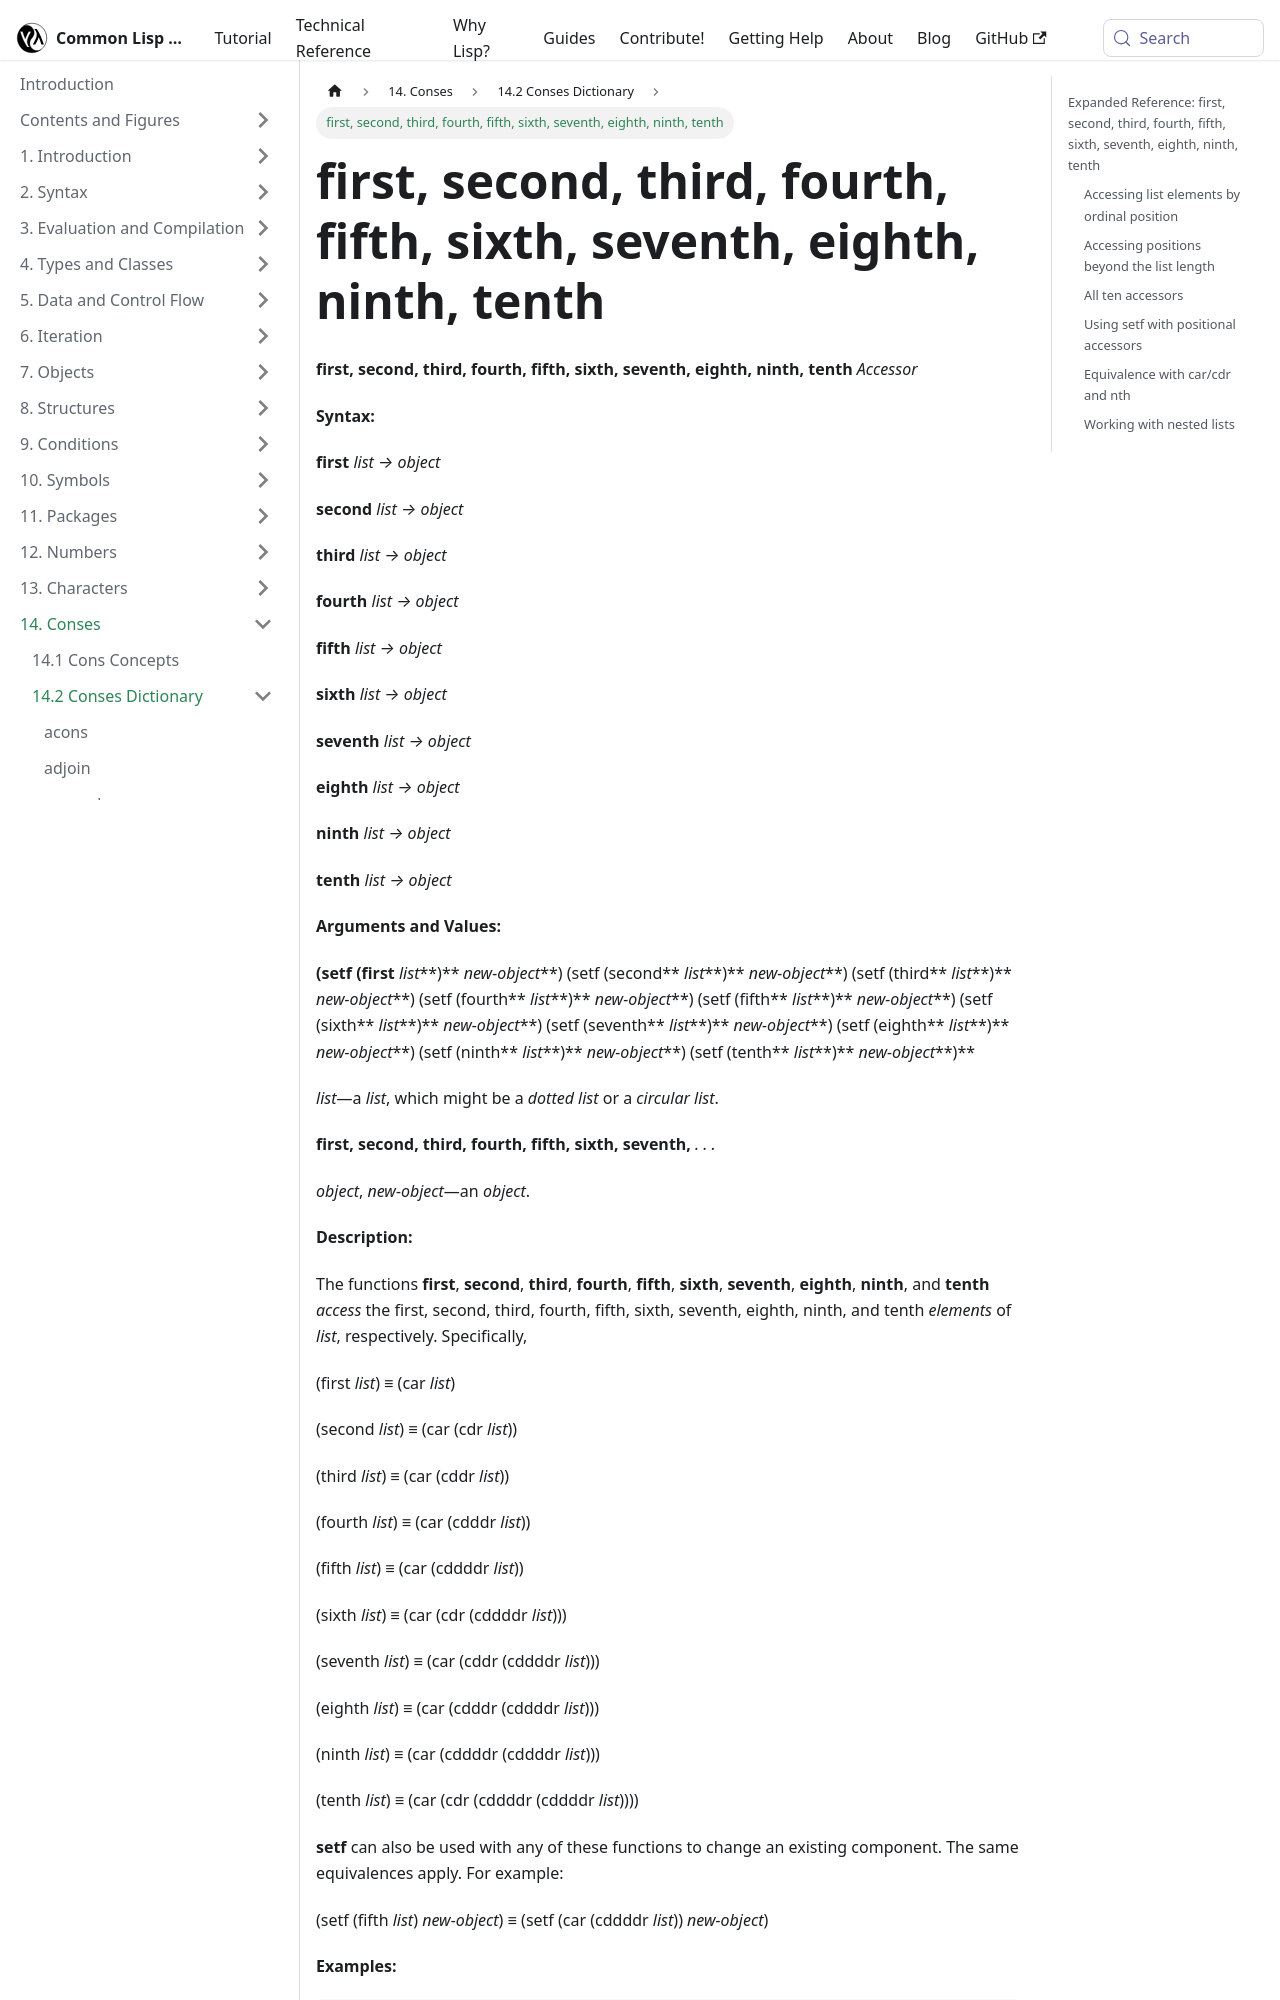

repository: lisp-docs/cl-language-reference · page: chap-14/be-c-dictionary/first_second_third_fourth_fifth_sixth_seventh_eighth_ninth_tenth_accessor.html · generator: docusaurus

---
title: "first, second, third, fourth, fifth, sixth, seventh, eighth, ninth, tenth"
---

# first, second, third, fourth, fifth, sixth, seventh, eighth, ninth, tenth

import FirstAccessor from './_first_second_third_fourth_fifth_sixth_seventh_eighth_ninth_tenth_accessor.md';

<FirstAccessor />

## Expanded Reference: first, second, third, fourth, fifth, sixth, seventh, eighth, ninth, tenth

### Accessing list elements by ordinal position

These accessors provide readable, English-named alternatives to car/cdr compositions. They use one-based indexing.

```lisp
(first '(a b c d e))
=> A

(second '(a b c d e))
=> B

(third '(a b c d e))
=> C

(fourth '(a b c d e))
=> D

(fifth '(a b c d e))
=> E
```
